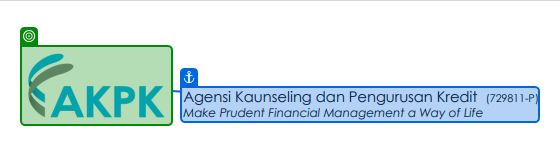
Task: Robotic Enterprise Framework
Workflow: Process

Step 1 [then]: SearchedElement

Step 2: get-text (no picture)

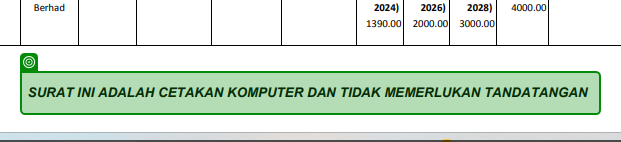
Step 3: SearchedElement

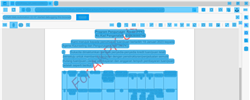
Step 4: CV Screen Scope in window '{0}' (msedge.exe)

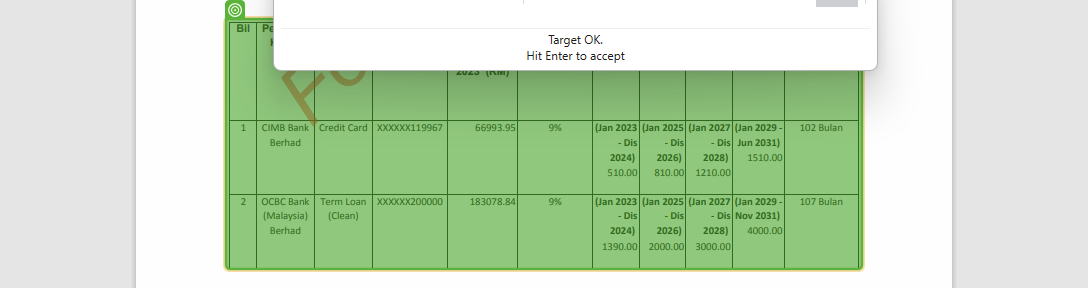
Step 5 [then]: get-text

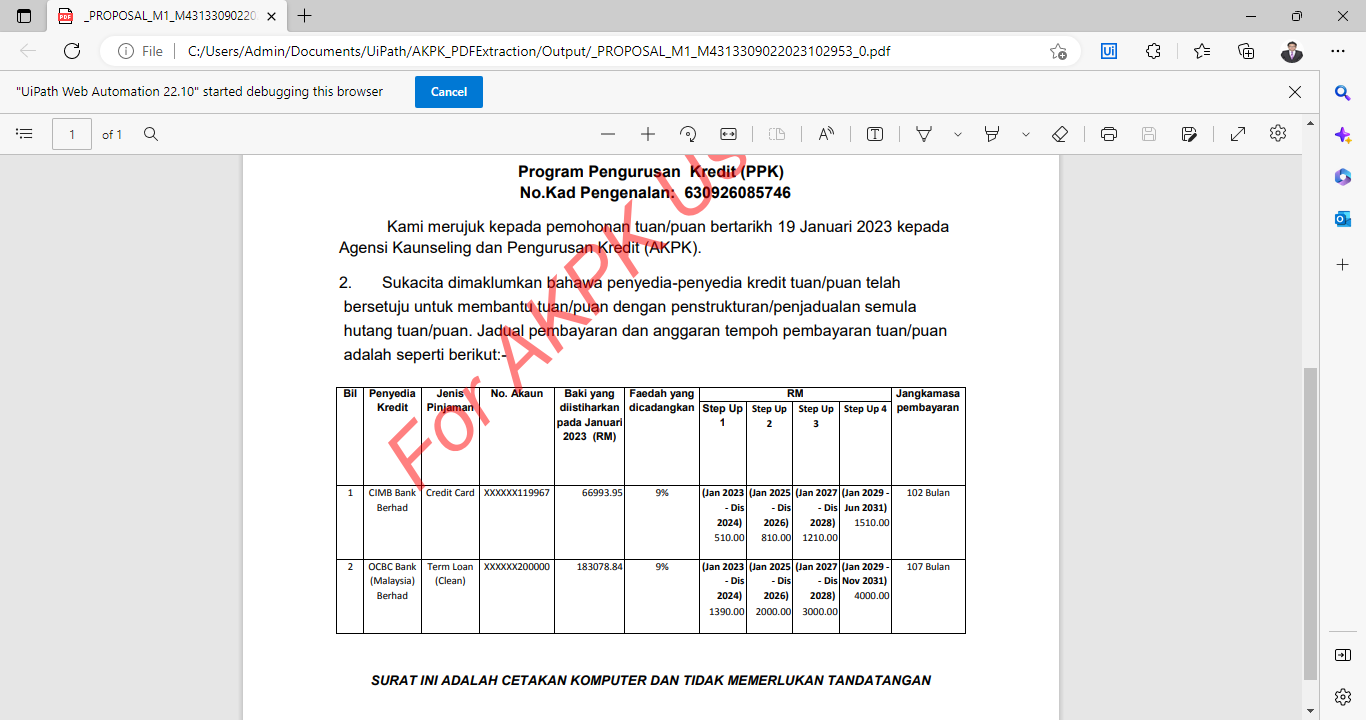
Step 6 [then]: CVCache

Step 7: SearchedElement (same screen as step 1)

Step 8 [try]: CV Screen Scope in window '{0}' (msedge.exe) (same screen as step 4)

Step 9: get-text (same screen as step 5)

Step 10: CVCache (same screen as step 6)